Dataset: Date_Dataset (GitHub, hendhamdi/SmartDate_IoT). Classes: Deglet Nour dryer, Deglet Nour oily, Deglet Nour oily treated, Deglet Nour semi-dryer, Deglet Nour semi-dryer treated, Deglet Nour semi-oily, Deglet Nour semi-oily treated, alig date variety, bessra date variety, kenta date variety, kintichi date variety.

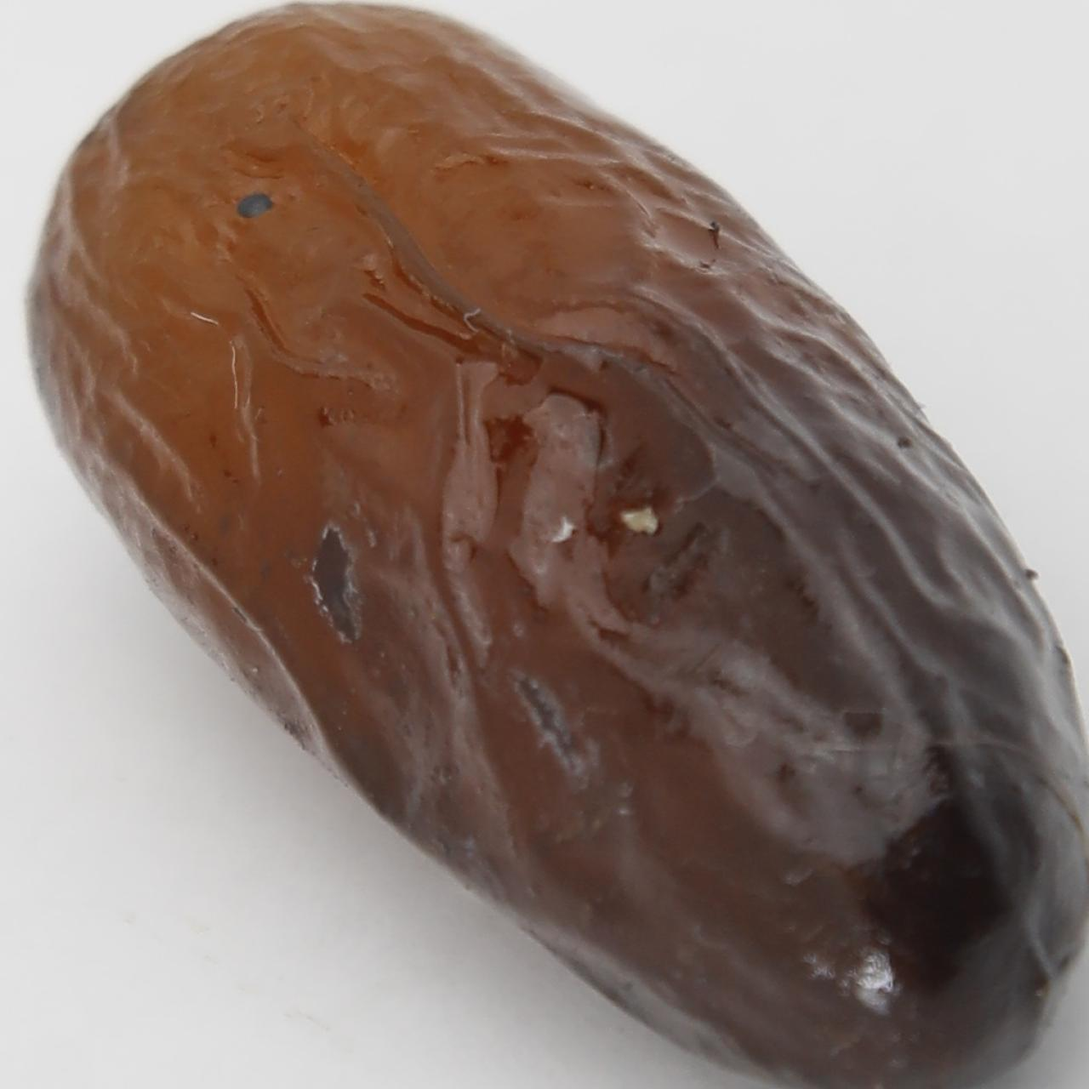
Label: alig date variety

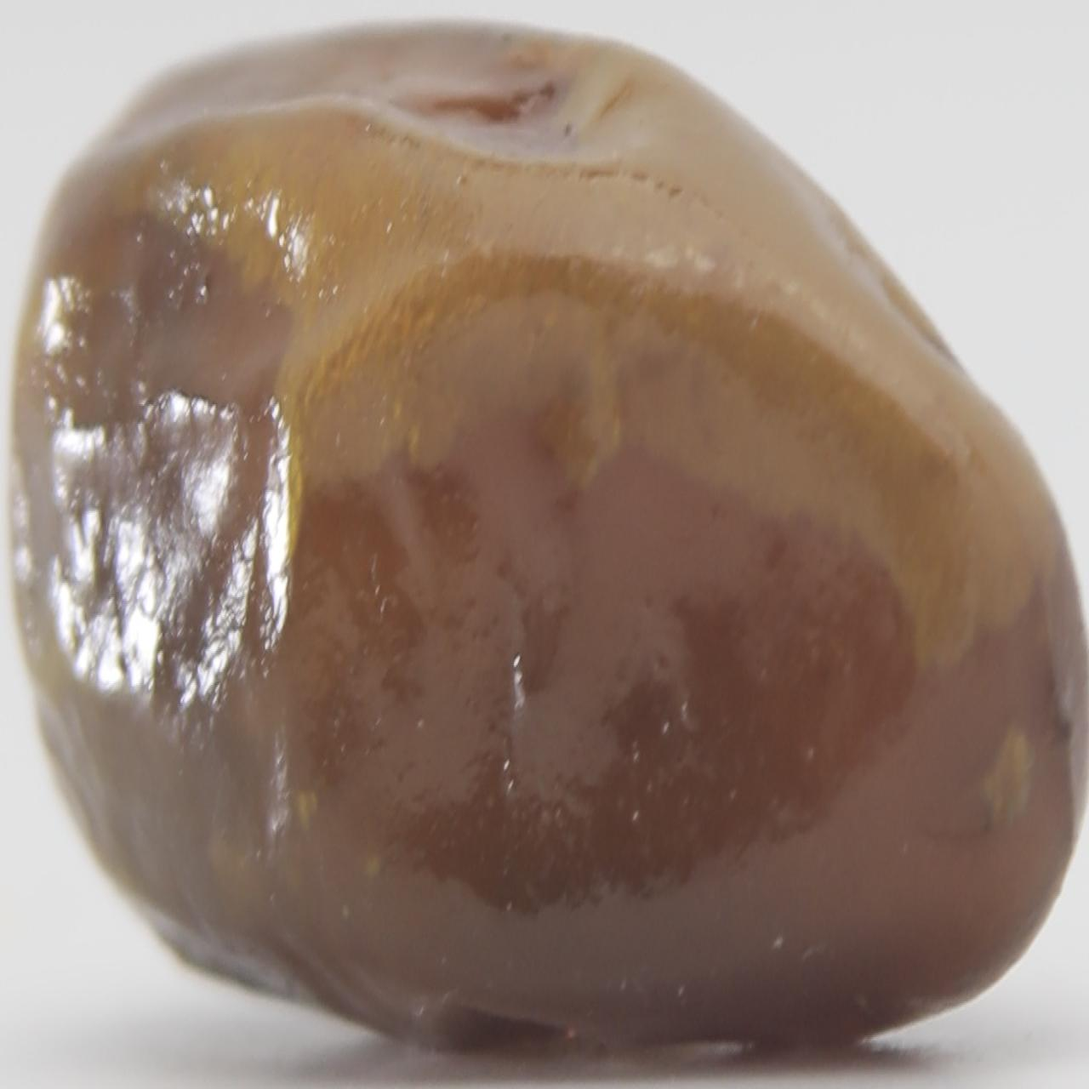
Label: kenta date variety

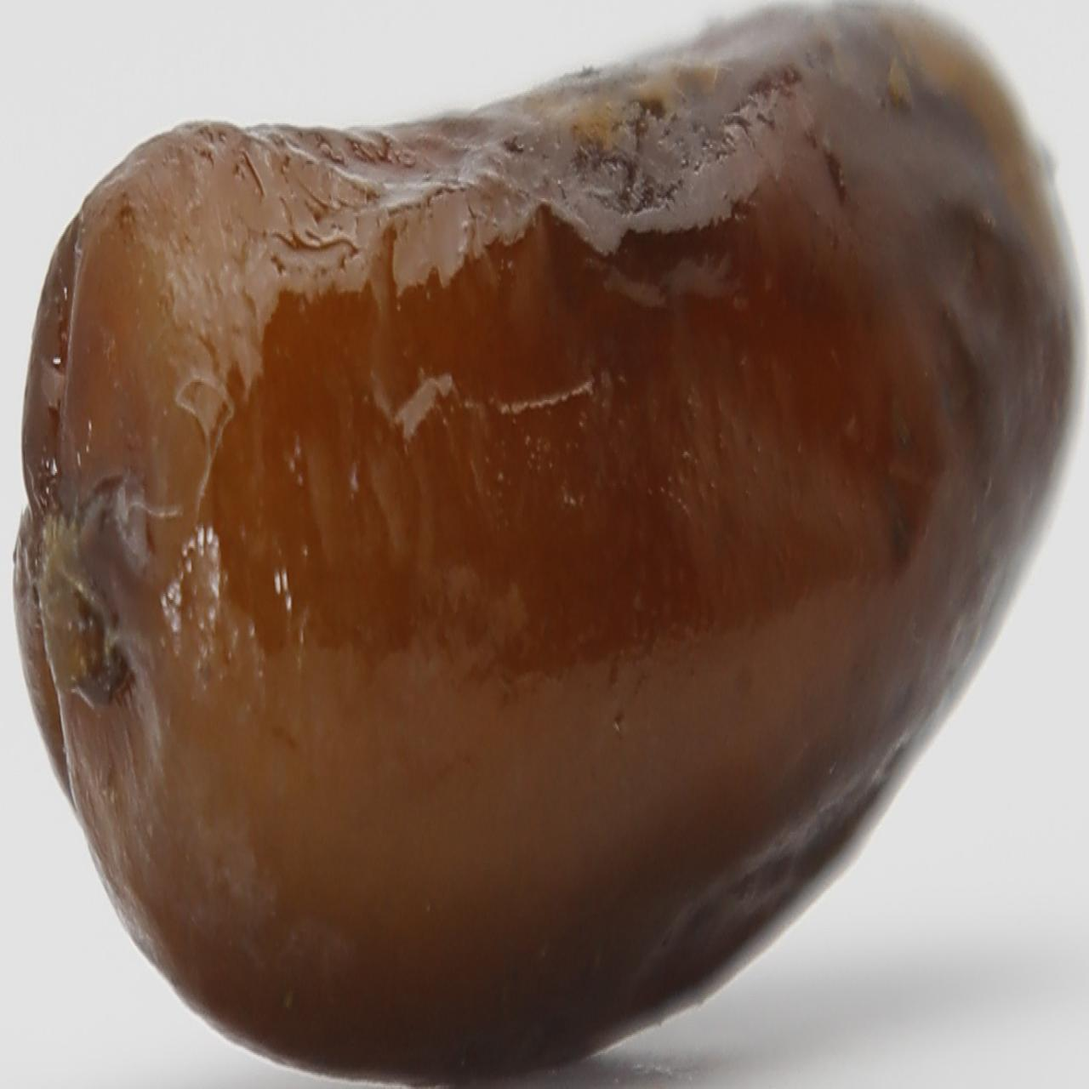
Label: alig date variety

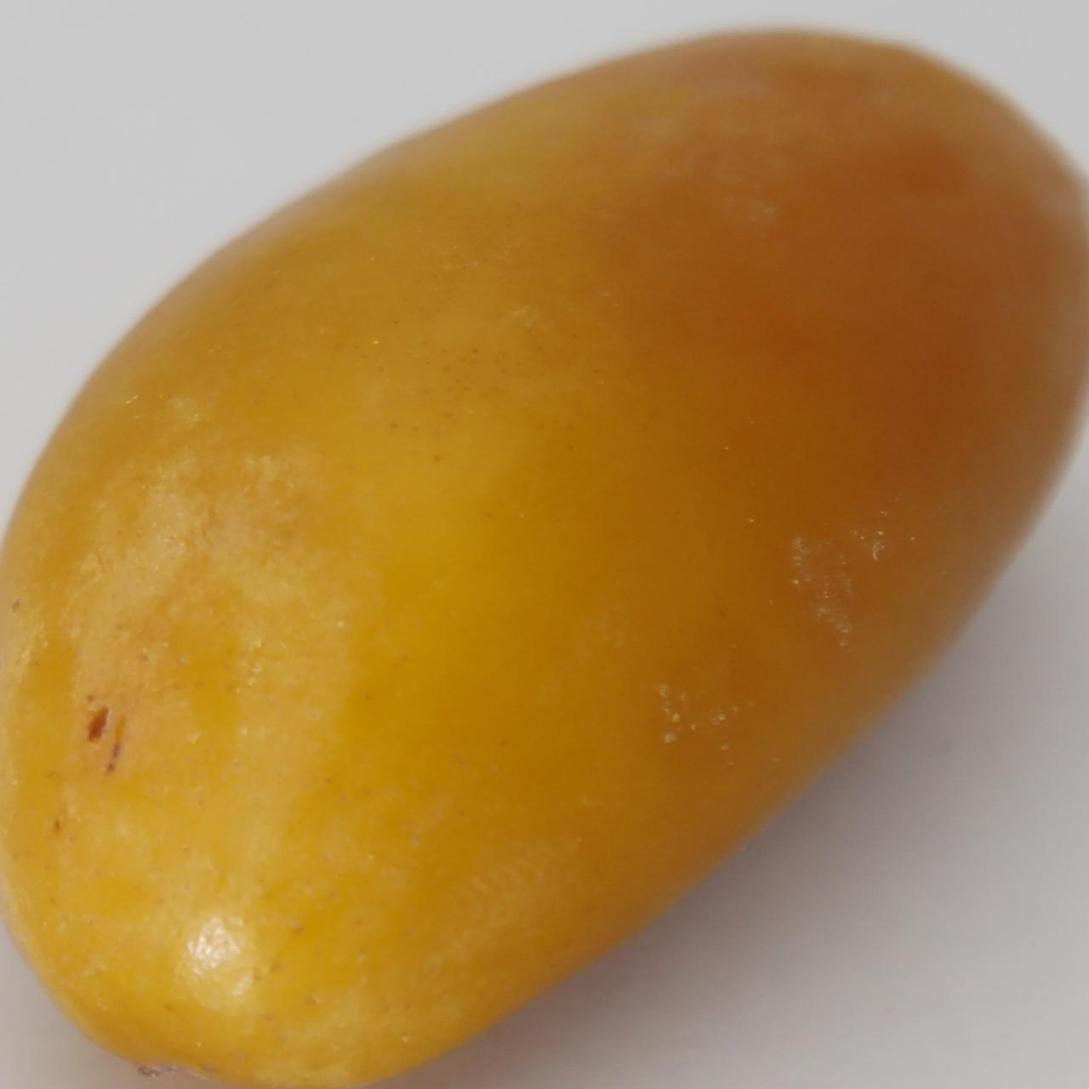
Label: bessra date variety

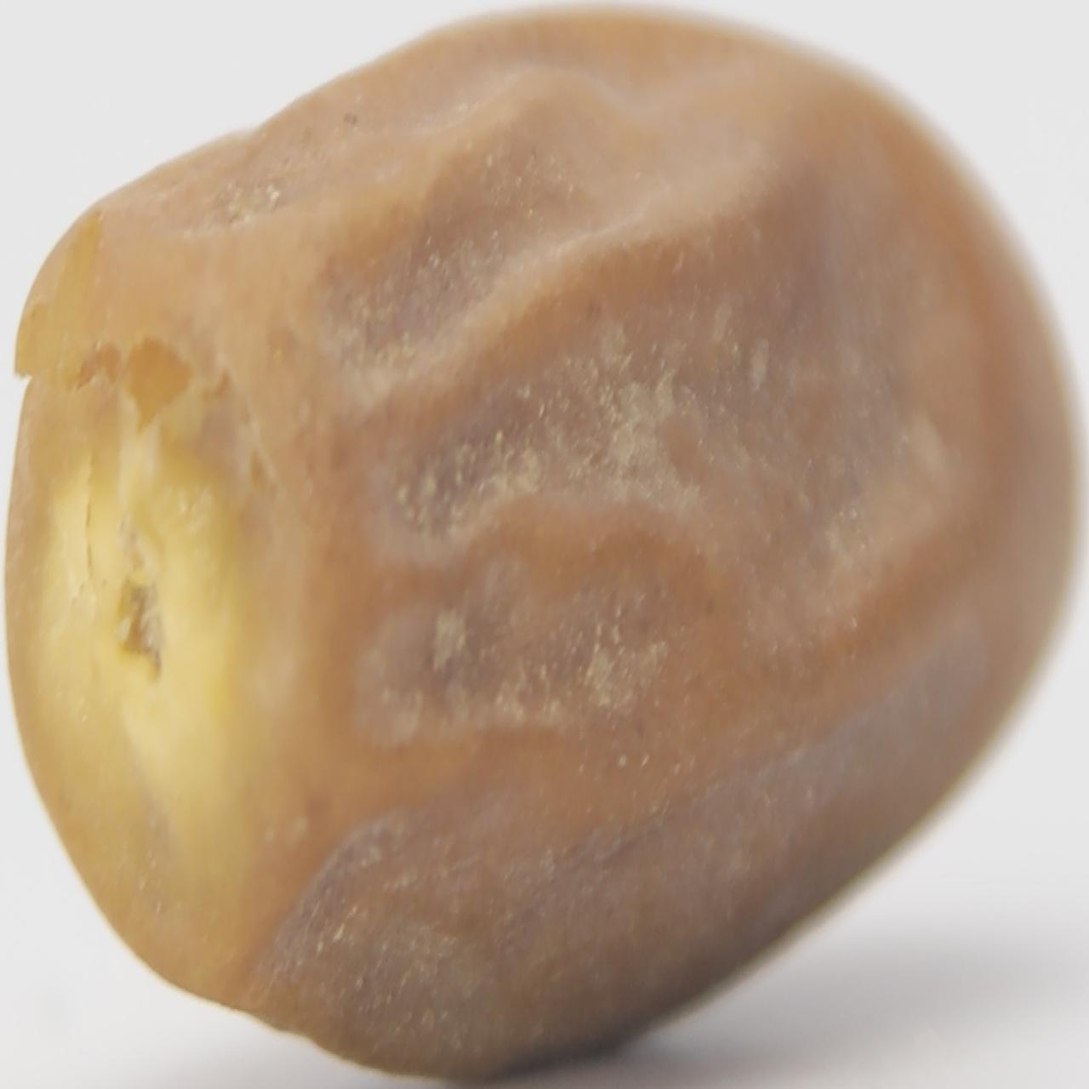
Label: kintichi date variety

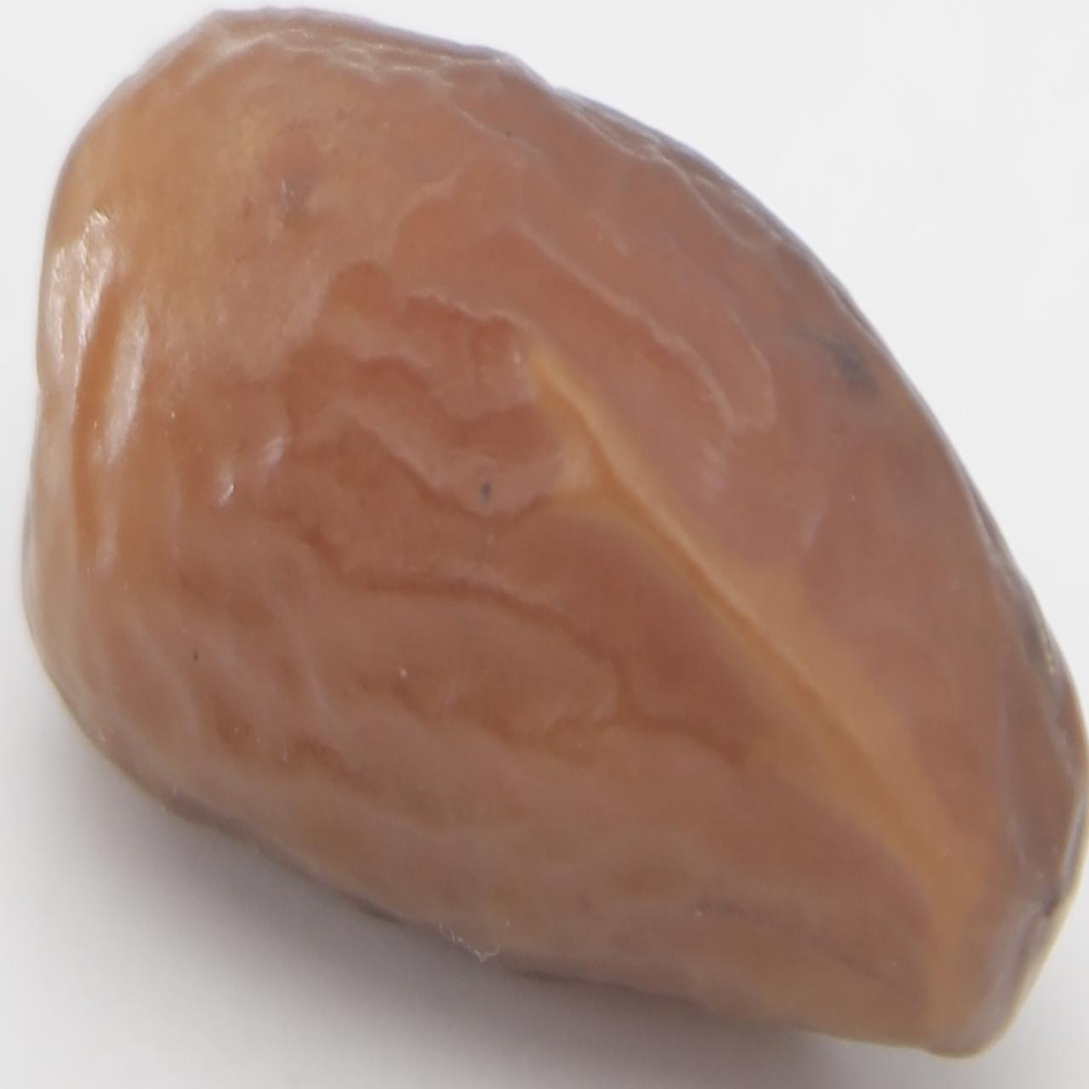
Label: Deglet Nour semi-dryer treated
